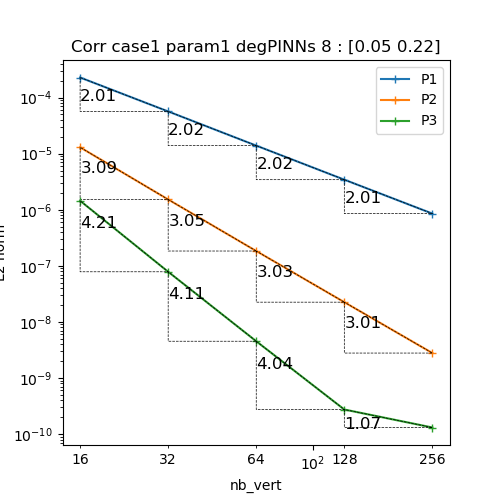

The table this chart was drawn from, first rows:
N, P1, P2, P3
16, 0.0002284, 1.2994969004581685e-05, 1.448430415850214e-06
32, 5.667632577322945e-05, 1.5261981129913494e-06, 7.83976532320188e-08
64, 1.3930900499459604e-05, 1.8382883248534778e-07, 4.525375153573775e-09
128, 3.4409009735066227e-06, 2.2505125579478528e-08, 2.7417479522274863e-10
256, 8.542929284254989e-07, 2.784939623158578e-09, 1.3104011922647574e-10
